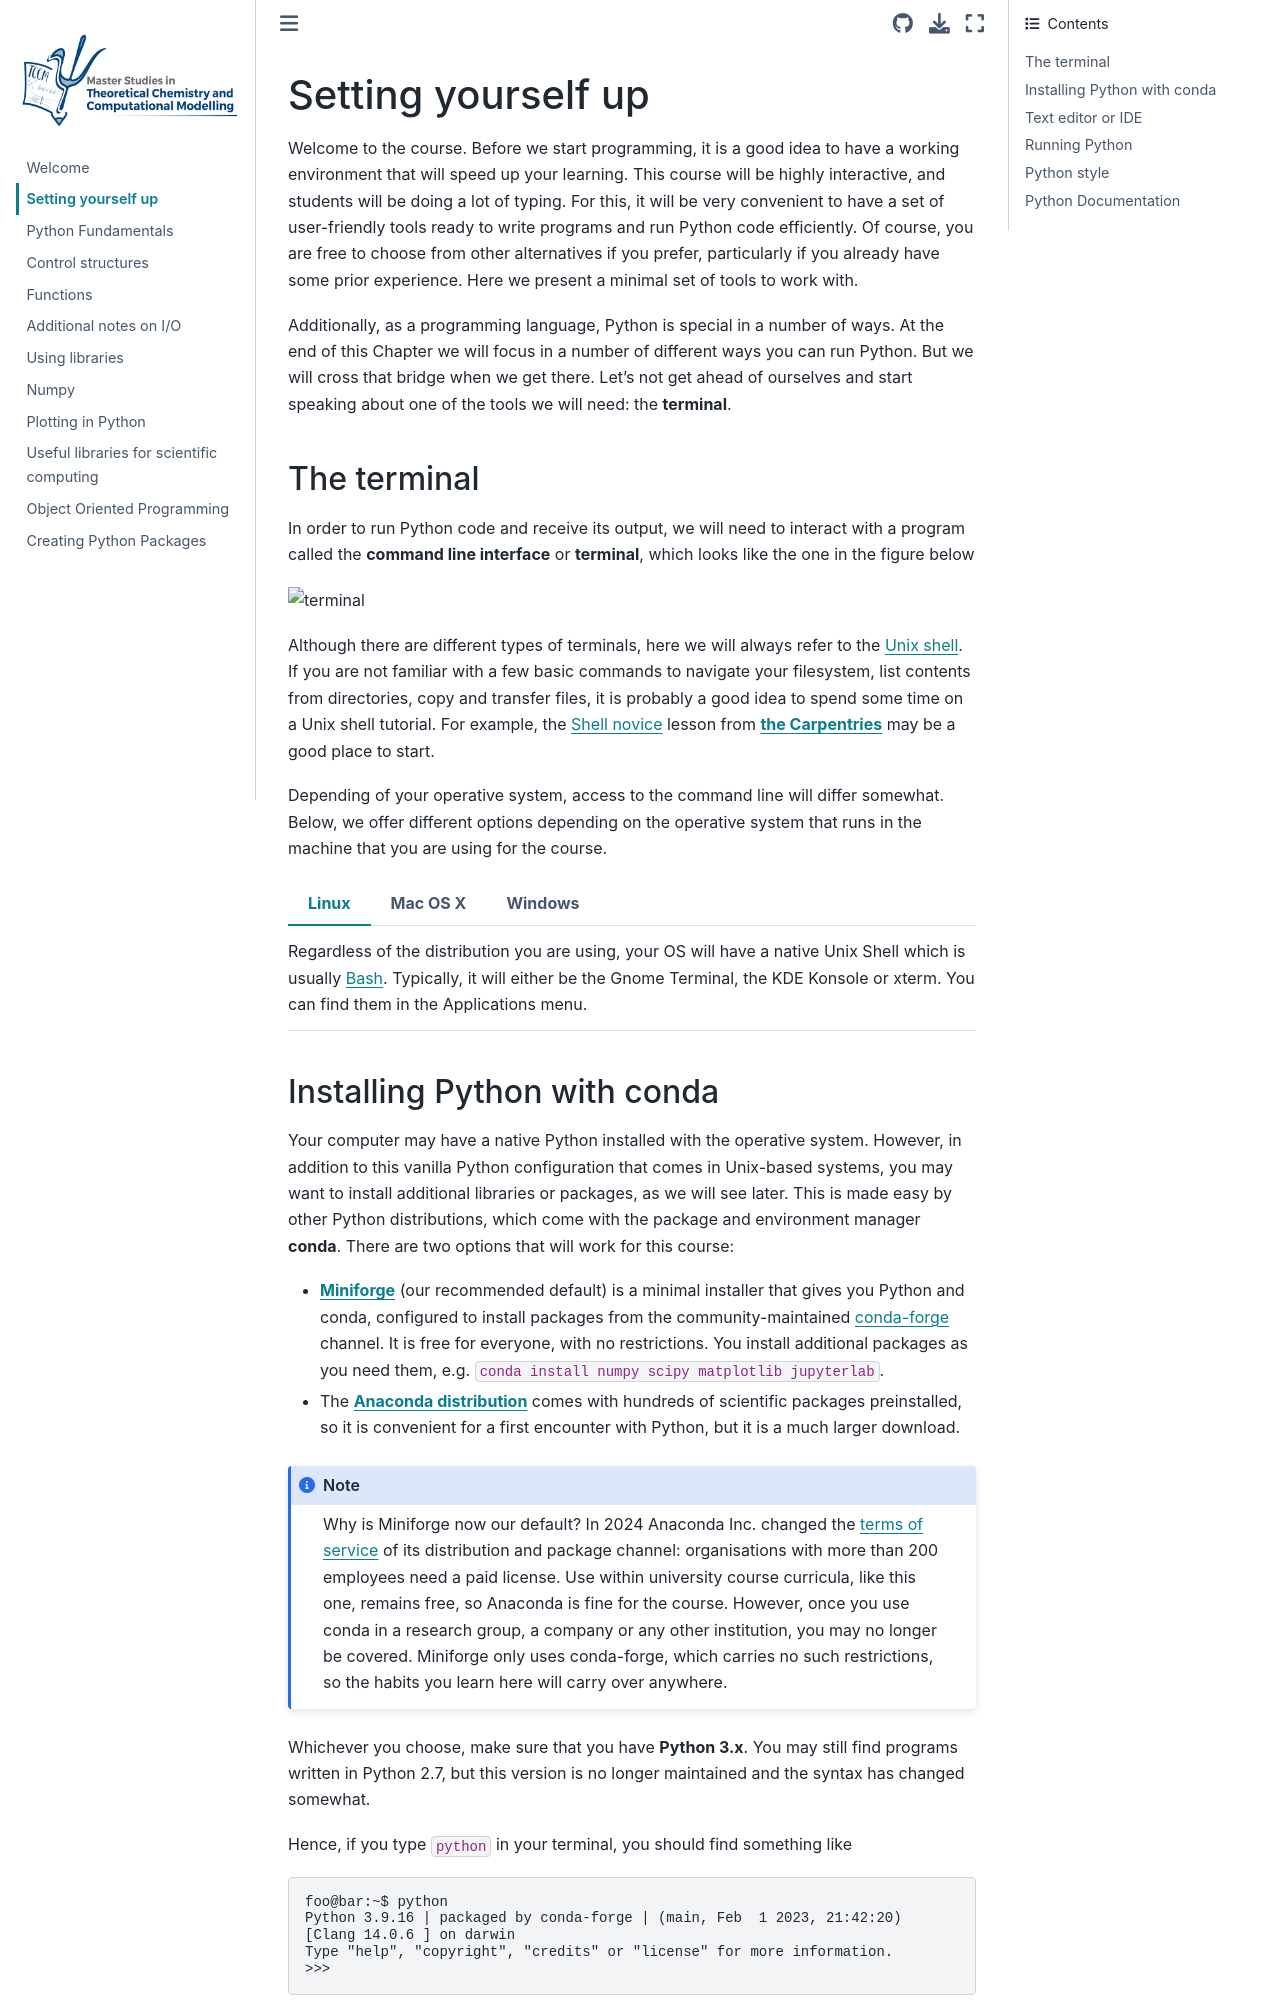

repository: KimikaTeorikoa/python-notes-tccm · page: contents/setup.html · generator: jekyll

---
jupytext:
  text_representation:
    extension: .md
    format_name: myst
---
# Setting yourself up
Welcome to the course. Before we start programming,
it is a good idea to have a working environment that will speed up
your learning. This course will be highly interactive, and students
will be doing a lot of typing. For this, it will be very convenient 
to have a set of user-friendly tools ready to write programs and 
run Python code efficiently. Of course, you are free to choose from 
other alternatives if you prefer, particularly if you already have
some prior experience. Here we present a minimal set of tools to work 
with.

Additionally, as a programming language, Python is special in a 
number of ways. At the end of this Chapter
we will focus in a number of different ways you can 
run Python. But we will cross that bridge when we get there. Let's 
not get ahead of ourselves and start speaking about one of the tools
we will need: the **terminal**.

## The terminal
In order to run Python code and receive its output, we will need 
to interact with a program called the **command line interface** 
or **terminal**, which looks like the one in the figure below

![terminal](https://upload.wikimedia.org/wikipedia/commons/2/29/Linux_command-line._Bash._GNOME_Terminal._screenshot.png)

Although there are different types of terminals,
here we will always refer to the 
[Unix shell](https://en.wikipedia.org/wiki/Unix_shell).
If you are not familiar with a few basic commands to navigate
your filesystem, list contents from directories, copy and
transfer files, it is probably a good idea to spend some time
on a Unix shell tutorial. For example, the 
[Shell novice](https://swcarpentry.github.io/shell-novice/)
lesson from [**the Carpentries**](https://carpentries.org/) 
may be a good place to start.

Depending of your operative system, access to the command line 
will differ somewhat. Below, we offer different options depending on
the operative system that runs in the machine that you are using
for the course.

````{tab-set}
```{tab-item} Linux
Regardless of the distribution you are using, your OS will
have a native Unix Shell which is usually 
[Bash](https://www.gnu.org/software/bash/). Typically, it
will either be the Gnome Terminal, the KDE Konsole or xterm.
You can find them in the Applications menu.
```

```{tab-item} Mac OS X
The OS running in Apple computers comes with an application
called Terminal that you can find in the Utilities folder. 
You can open it by searching for Terminal in Spotlight. 
Alternatively, you can install a more customizable terminal
called [iTerm2](https://iterm2.com/). 
You may find that the terminal runs a different
Unix shell, [zsh](https://www.zsh.org/). If you want to use
bash instead, you can change your
shell typing `chsh -s /bin/bash`.
```

```{tab-item} Windows
Windows does not come with a native Unix terminal, but there
are a number of alternatives like the bash terminal that
comes with [Git for Windows](https://gitforwindows.org/).
Alternatively, you can install the [Ubuntu terminal for
Windows](https://ubuntu.com/tutorials/install-ubuntu-on-wsl2-on-windows-10).
```
````
